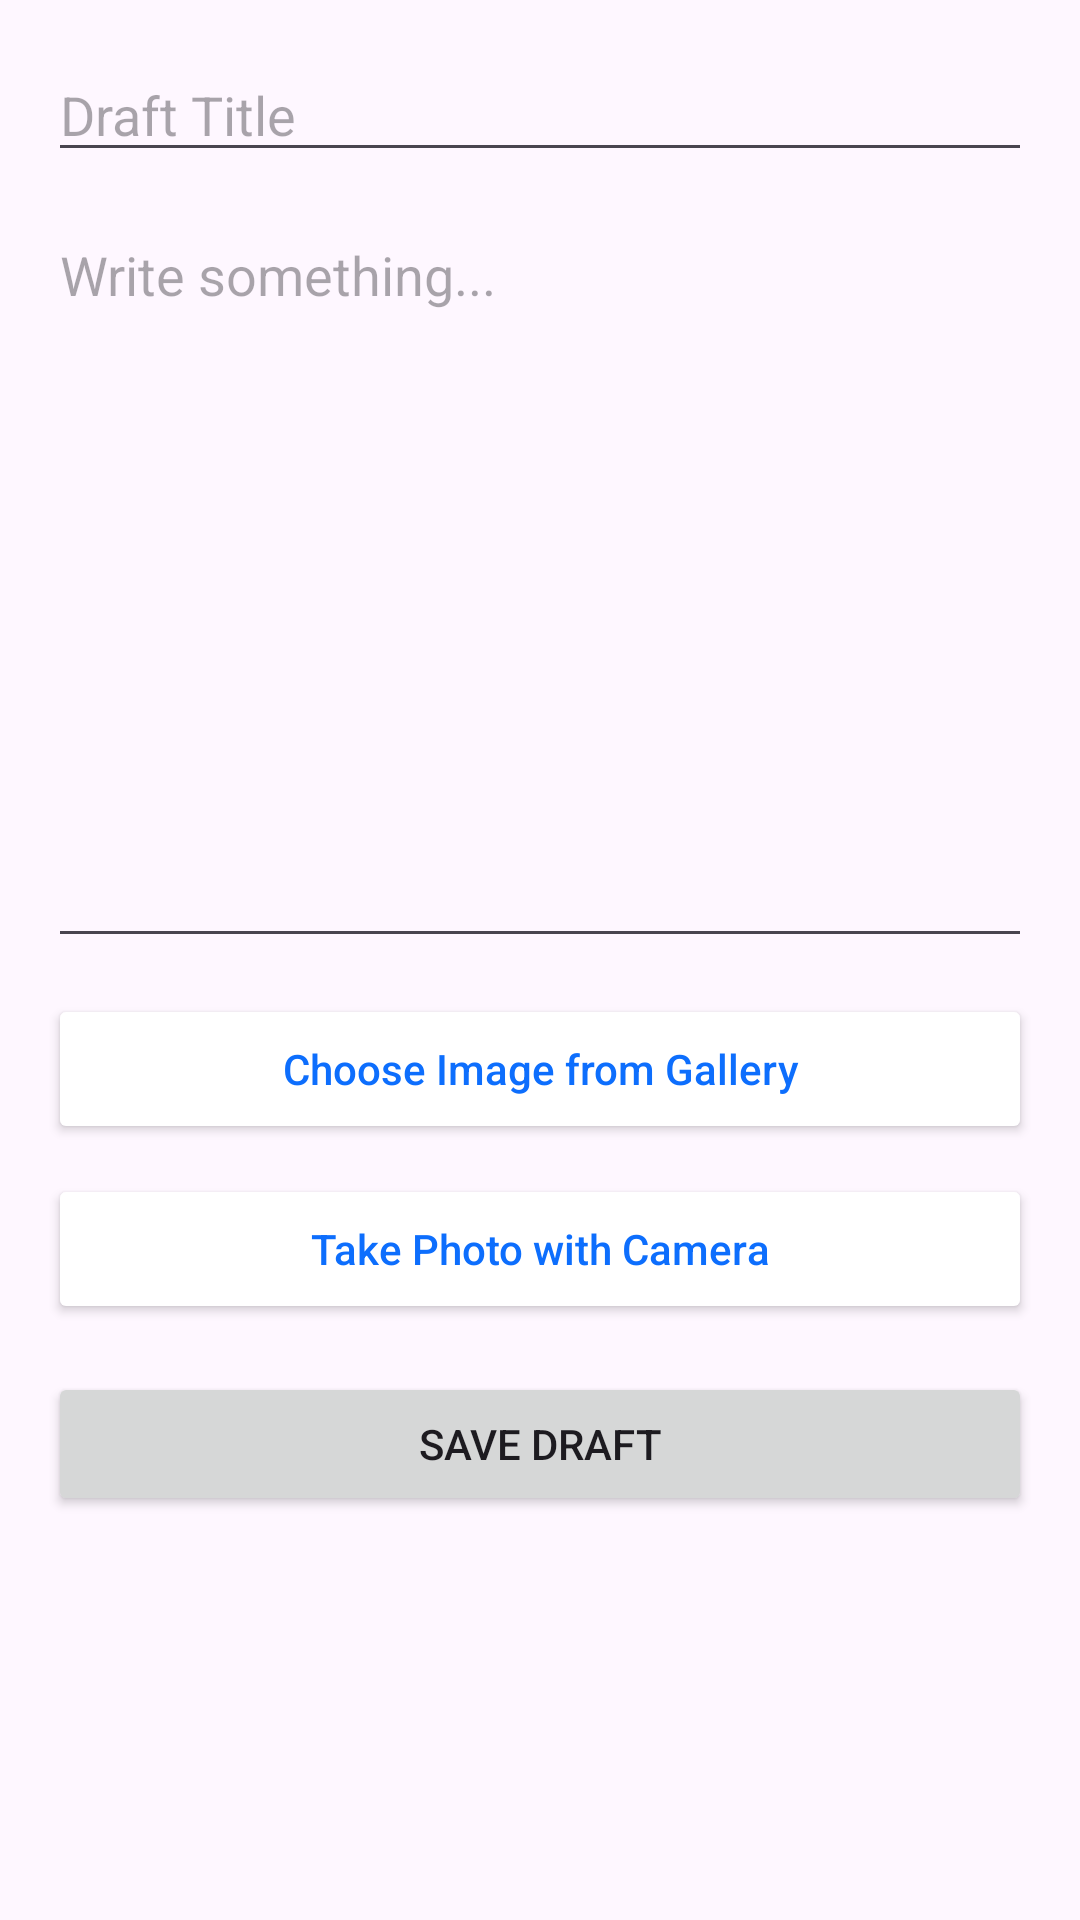

This screen was rendered from an Android layout file. Write that file and the resources it references.
<!-- AndroidManifest.xml: application theme Theme.MemoNest -->
<!-- res/layout/activity_new_draft.xml -->
<?xml version="1.0" encoding="utf-8"?>
<LinearLayout
    xmlns:android="http://schemas.android.com/apk/res/android"
    android:layout_width="match_parent"
    android:layout_height="match_parent"
    android:orientation="vertical"
    android:padding="16dp">

    <EditText
        android:id="@+id/edtTitle"
        android:layout_width="match_parent"
        android:layout_height="wrap_content"
        android:hint="Draft Title"/>

    <EditText
        android:id="@+id/edtContent"
        android:layout_width="match_parent"
        android:layout_height="250dp"
        android:layout_marginTop="12dp"
        android:gravity="top"
        android:hint="Write something..."
        android:inputType="textMultiLine"/>
    <ImageView
        android:id="@+id/imgPreview"
        android:layout_width="match_parent"
        android:layout_height="180dp"
        android:layout_marginTop="14dp"
        android:background="#E5E7EB"
        android:scaleType="centerCrop"
        android:visibility="gone" />

    <Button
        android:id="@+id/btnGallery"
        android:layout_width="match_parent"
        android:layout_height="50dp"
        android:layout_marginTop="12dp"
        android:text="Choose Image from Gallery"
        android:textAllCaps="false"
        android:backgroundTint="#FFFFFF"
        android:textColor="#0D6EFD" />
    <Button
        android:id="@+id/btnCamera"
        android:layout_width="match_parent"
        android:layout_height="50dp"
        android:layout_marginTop="10dp"
        android:text="Take Photo with Camera"
        android:textAllCaps="false"
        android:backgroundTint="#FFFFFF"
        android:textColor="#0D6EFD" />

    <Button
        android:id="@+id/btnSave"
        android:layout_width="match_parent"
        android:layout_height="wrap_content"
        android:layout_marginTop="16dp"
        android:text="Save Draft"/>

</LinearLayout>
<!-- resources referenced by this layout -->
<resources>
  <style name="Theme.MemoNest" parent="Base.Theme.MemoNest" />
  <style name="Base.Theme.MemoNest" parent="Theme.Material3.DayNight.NoActionBar">
          
          
      </style>
</resources>
